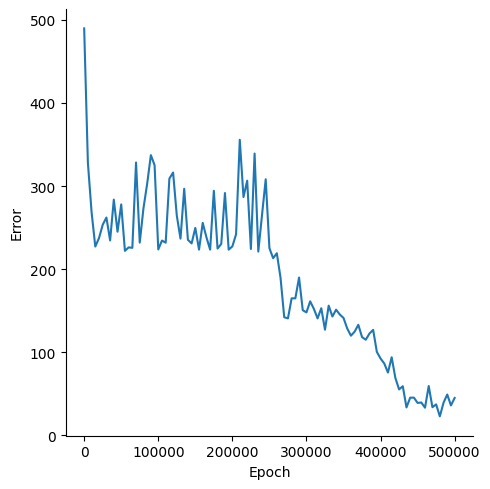

Data behind this chart, as committed beside it:
, Epoch, Error
0, 0, 489.7
1, 5000, 328.2
2, 10000, 268.6
3, 15000, 227.3
4, 20000, 237.4
5, 25000, 253.4
6, 30000, 262.2
7, 35000, 234.7
8, 40000, 283.7
9, 45000, 245.1
10, 50000, 278
11, 55000, 222.1
12, 60000, 226.3
13, 65000, 225.7
14, 70000, 328.4
15, 75000, 232
16, 80000, 273.2
17, 85000, 302.8
18, 90000, 337.2
19, 95000, 325.3
20, 100000, 223.8
21, 105000, 234.5
22, 110000, 231.9
23, 115000, 309.1
24, 120000, 316.3
25, 125000, 264.4
26, 130000, 236.8
27, 135000, 296.8
28, 140000, 235.4
29, 145000, 231.1
30, 150000, 249.7
31, 155000, 223.6
32, 160000, 255.8
33, 165000, 238.4
34, 170000, 223.5
35, 175000, 294.3
36, 180000, 224.9
37, 185000, 230.4
38, 190000, 291.7
39, 195000, 223.5
40, 200000, 227.5
41, 205000, 242
42, 210000, 355.7
43, 215000, 286.8
44, 220000, 306.5
45, 225000, 224.3
46, 230000, 339.1
47, 235000, 221.2
48, 240000, 265
49, 245000, 308.2
50, 250000, 225.4
51, 255000, 213.2
52, 260000, 219.2
53, 265000, 189.8
54, 270000, 142.2
55, 275000, 140.8
56, 280000, 165
57, 285000, 164.9
58, 290000, 190
59, 295000, 150.7
... 41 more rows
